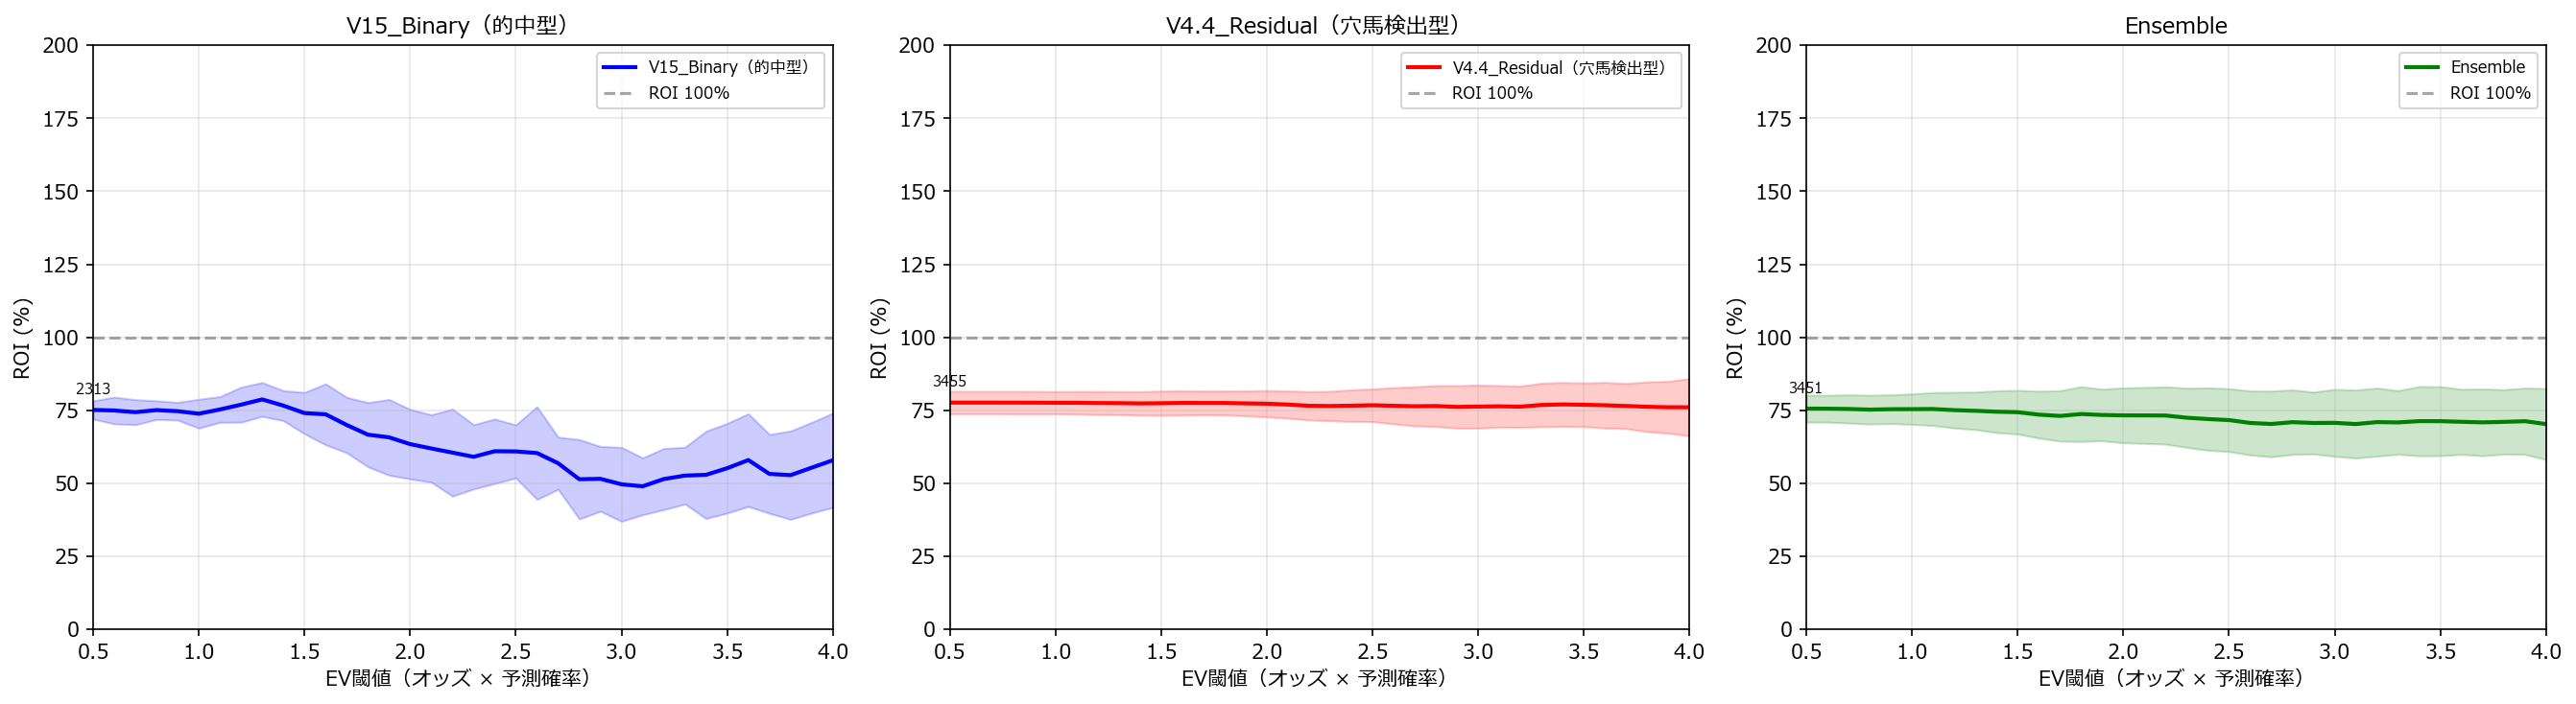

The file beside this chart, header and first rows:
threshold, roi, hit_rate, bet_count, avg_odds_hit, model, year
0.5, 72.89, 13.26, 2292, 5.501, V15_Binary（的中型）, 2022
0.6, 71.88, 11.63, 1978, 6.181, V15_Binary（的中型）, 2022
0.7, 70.97, 10.12, 1700, 7.015, V15_Binary（的中型）, 2022
0.8, 71.37, 9.256, 1491, 7.712, V15_Binary（的中型）, 2022
0.9, 71.2, 8.245, 1322, 8.635, V15_Binary（的中型）, 2022
1, 70.15, 7.363, 1168, 9.527, V15_Binary（的中型）, 2022
1.1, 71.57, 7.048, 1050, 10.16, V15_Binary（的中型）, 2022
1.2, 76, 7.226, 941, 10.52, V15_Binary（的中型）, 2022
1.3, 77.87, 6.872, 844, 11.33, V15_Binary（的中型）, 2022
1.4, 77.34, 6.456, 759, 11.98, V15_Binary（的中型）, 2022
1.5, 75.63, 5.822, 687, 12.99, V15_Binary（的中型）, 2022
1.6, 75.56, 5.591, 626, 13.51, V15_Binary（的中型）, 2022
1.7, 70.59, 5.245, 572, 13.46, V15_Binary（的中型）, 2022
1.8, 67.91, 4.699, 532, 14.45, V15_Binary（的中型）, 2022
1.9, 64.46, 4.365, 504, 14.77, V15_Binary（的中型）, 2022
2, 68.06, 4.487, 468, 15.17, V15_Binary（的中型）, 2022
2.1, 63.48, 4.072, 442, 15.59, V15_Binary（的中型）, 2022
2.2, 65.46, 4.146, 410, 15.79, V15_Binary（的中型）, 2022
2.3, 63.23, 3.906, 384, 16.19, V15_Binary（的中型）, 2022
2.4, 61.02, 3.409, 352, 17.9, V15_Binary（的中型）, 2022
2.5, 62.89, 3.313, 332, 18.98, V15_Binary（的中型）, 2022
2.6, 68.01, 3.583, 307, 18.98, V15_Binary（的中型）, 2022
2.7, 64.23, 3.093, 291, 20.77, V15_Binary（的中型）, 2022
2.8, 57.61, 2.5, 280, 23.04, V15_Binary（的中型）, 2022
2.9, 60.87, 2.642, 265, 23.04, V15_Binary（的中型）, 2022
3, 64.52, 2.8, 250, 23.04, V15_Binary（的中型）, 2022
3.1, 58.07, 2.469, 243, 23.52, V15_Binary（的中型）, 2022
3.2, 61.62, 2.62, 229, 23.52, V15_Binary（的中型）, 2022
3.3, 59.62, 2.358, 212, 25.28, V15_Binary（的中型）, 2022
3.4, 61.36, 2.427, 206, 25.28, V15_Binary（的中型）, 2022
3.5, 65.49, 2.591, 193, 25.28, V15_Binary（的中型）, 2022
3.6, 67.59, 2.674, 187, 25.28, V15_Binary（的中型）, 2022
3.7, 50.39, 2.247, 178, 22.43, V15_Binary（的中型）, 2022
3.8, 41.85, 1.786, 168, 23.43, V15_Binary（的中型）, 2022
3.9, 43.66, 1.863, 161, 23.43, V15_Binary（的中型）, 2022
4, 45.95, 1.961, 153, 23.43, V15_Binary（的中型）, 2022
0.5, 77.05, 17.3, 3456, 4.456, V4.4_Residual（穴馬検出型）, 2022
0.6, 77.05, 17.3, 3456, 4.456, V4.4_Residual（穴馬検出型）, 2022
0.7, 77.05, 17.3, 3456, 4.456, V4.4_Residual（穴馬検出型）, 2022
0.8, 77.04, 17.28, 3455, 4.461, V4.4_Residual（穴馬検出型）, 2022
0.9, 77.02, 17.21, 3451, 4.478, V4.4_Residual（穴馬検出型）, 2022
1, 76.98, 17.08, 3443, 4.51, V4.4_Residual（穴馬検出型）, 2022
1.1, 76.96, 16.85, 3425, 4.571, V4.4_Residual（穴馬検出型）, 2022
1.2, 76.8, 16.27, 3386, 4.722, V4.4_Residual（穴馬検出型）, 2022
1.3, 76.57, 15.66, 3339, 4.891, V4.4_Residual（穴馬検出型）, 2022
1.4, 76.4, 15.09, 3287, 5.066, V4.4_Residual（穴馬検出型）, 2022
1.5, 76.64, 14.74, 3229, 5.203, V4.4_Residual（穴馬検出型）, 2022
1.6, 76.6, 14.29, 3177, 5.364, V4.4_Residual（穴馬検出型）, 2022
1.7, 76.5, 13.71, 3108, 5.585, V4.4_Residual（穴馬検出型）, 2022
1.8, 76.16, 13.16, 3054, 5.79, V4.4_Residual（穴馬検出型）, 2022
1.9, 76.31, 12.81, 2990, 5.962, V4.4_Residual（穴馬検出型）, 2022
2, 75.79, 12.18, 2924, 6.229, V4.4_Residual（穴馬検出型）, 2022
2.1, 75.35, 11.6, 2862, 6.5, V4.4_Residual（穴馬検出型）, 2022
2.2, 74.47, 10.92, 2803, 6.827, V4.4_Residual（穴馬検出型）, 2022
2.3, 74.48, 10.62, 2750, 7.02, V4.4_Residual（穴馬検出型）, 2022
2.4, 74.01, 10.13, 2695, 7.312, V4.4_Residual（穴馬検出型）, 2022
2.5, 74.28, 9.94, 2646, 7.479, V4.4_Residual（穴馬検出型）, 2022
2.6, 74.78, 9.854, 2598, 7.596, V4.4_Residual（穴馬検出型）, 2022
2.7, 74.8, 9.608, 2550, 7.791, V4.4_Residual（穴馬検出型）, 2022
2.8, 74.92, 9.392, 2502, 7.983, V4.4_Residual（穴馬検出型）, 2022
... 372 more rows
